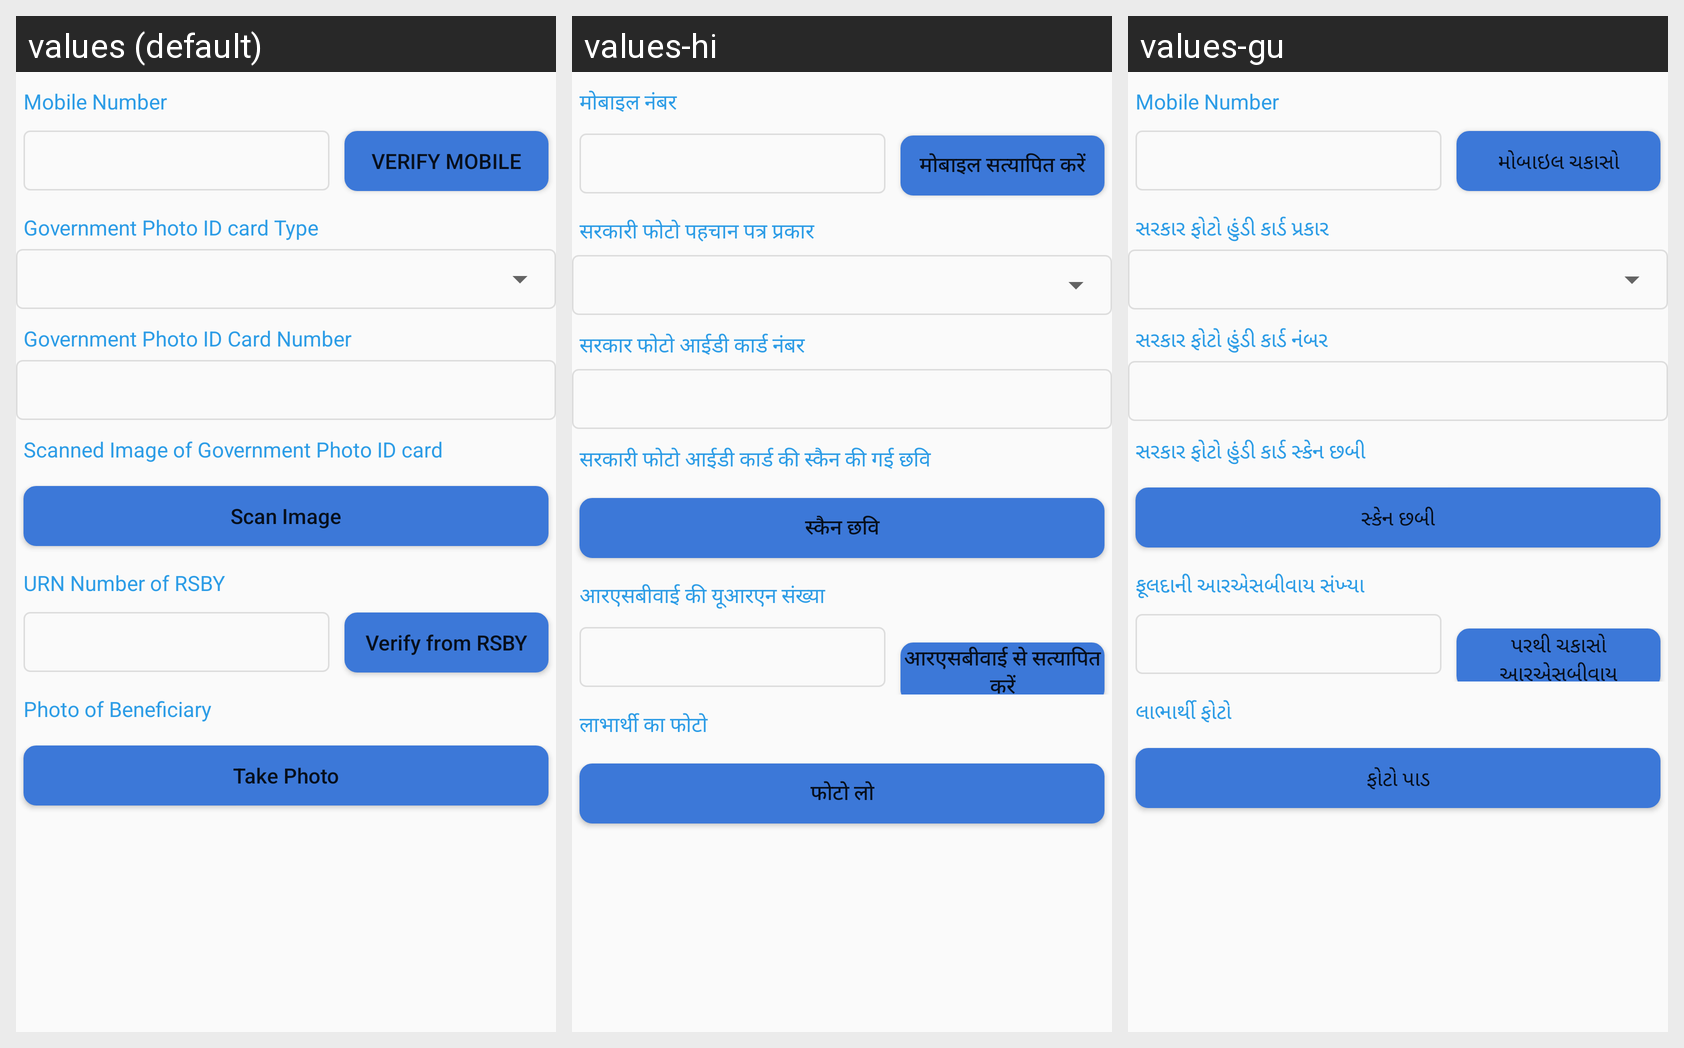

Translations of the strings shown on this Android screen, per locale in the grid:
Android screen res/layout/additional_member_detail_2.xml rendered under 3 locales, left to right: values (default), values-hi, values-gu. Device: Nexus 5 (rendered at 1080×1920; each locale shown at half size, 540×960, under a caption strip naming it); theme myTheme.
Strings drawn on this screen, with the default value and each locale's value (text and hints the layout hard-codes, and strings that could not be matched under every locale, appear in the picture but are not listed):

mobile_number
  values: Mobile Number
  values-hi: मोबाइल नंबर
  values-gu: Mobile Number

verify_mobile
  values: Verify Mobile
  values-hi: मोबाइल सत्यापित करें
  values-gu: મોબાઇલ ચકાસો

govt_photo_idcard_type
  values: Government Photo ID card Type
  values-hi: सरकारी फोटो पहचान पत्र प्रकार
  values-gu: સરકાર ફોટો હુંડી કાર્ડ પ્રકાર

govt_photo_id_number
  values: Government Photo ID Card Number
  values-hi: सरकार फोटो आईडी कार्ड नंबर
  values-gu: સરકાર ફોટો હુંડી કાર્ડ નંબર

govt_scan_image
  values: Scanned Image of Government Photo ID card
  values-hi: सरकारी फोटो आईडी कार्ड की स्कैन की गई छवि
  values-gu: સરકાર ફોટો હુંડી કાર્ડ સ્કેન છબી

scanImage
  values: Scan Image
  values-hi: स्कैन छवि
  values-gu: સ્કેન છબી

urn_rsby
  values: URN Number of RSBY
  values-hi: आरएसबीवाई की यूआरएन संख्या
  values-gu: ફૂલદાની આરએસબીવાય સંખ્યા

rsby_verify
  values: Verify from RSBY
  values-hi: आरएसबीवाई से सत्यापित करें
  values-gu: પરથી ચકાસો આરએસબીવાય

beneficiary_photo
  values: Photo of Beneficiary
  values-hi: लाभार्थी का फोटो
  values-gu: લાભાર્થી ફોટો

takePhoto
  values: Take Photo
  values-hi: फोटो लो
  values-gu: ફોટો પાડ
